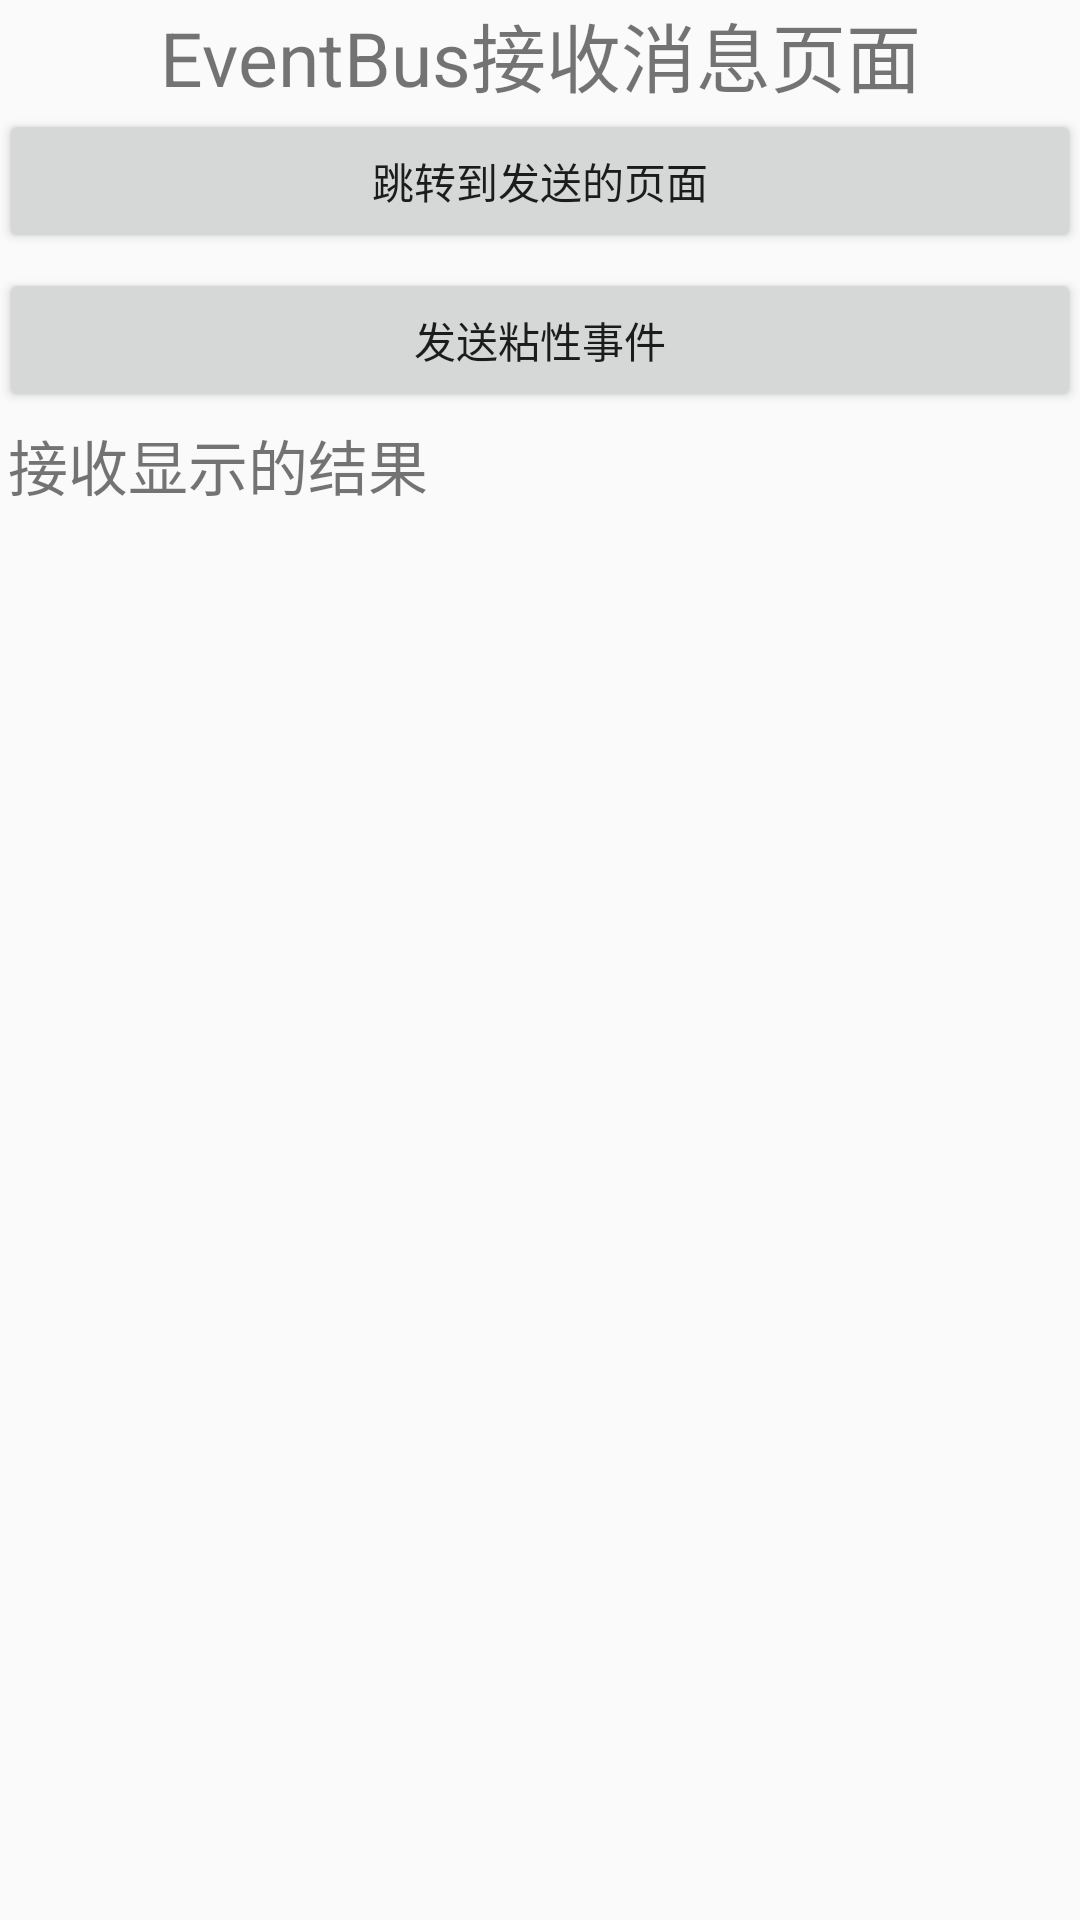

Here is an Android app screen rendered from its layout file. Give the layout XML and the strings, colors and styles it references.
<!-- AndroidManifest.xml: application theme AppTheme -->
<!-- res/layout/activity_event_bus.xml -->
<?xml version="1.0" encoding="utf-8"?>
<LinearLayout xmlns:android="http://schemas.android.com/apk/res/android"
    xmlns:tools="http://schemas.android.com/tools"
    android:orientation="vertical"
    android:layout_width="match_parent"
    android:layout_height="match_parent"
    android:paddingBottom="@dimen/activity_vertical_margin"
    android:paddingLeft="@dimen/activity_horizontal_margin"
    android:paddingRight="@dimen/activity_horizontal_margin"
    android:paddingTop="@dimen/activity_vertical_margin"
    tools:context="com.lin.eventbus.EventBusActivity">

    <TextView
        android:gravity="center"
        android:textSize="25sp"
        android:text="EventBus接收消息页面"
        android:layout_width="match_parent"
        android:layout_height="wrap_content" />

    <Button
        android:id="@+id/btn_send"
        android:layout_width="match_parent"
        android:layout_height="wrap_content"
        android:text="跳转到发送的页面" />

    <Button
        android:id="@+id/btn_sticky"
        android:layout_width="match_parent"
        android:layout_height="wrap_content"
        android:layout_marginTop="5dp"
        android:text="发送粘性事件" />

    <TextView
        android:layout_width="match_parent"
        android:layout_height="wrap_content"
        android:layout_margin="3dp"
        android:text="接收显示的结果"
        android:textSize="20sp" />

    <TextView
        android:id="@+id/tv_result"
        android:layout_width="match_parent"
        android:layout_height="match_parent" />
</LinearLayout>
<!-- resources referenced by this layout -->
<resources>
  <style name="AppTheme" parent="Theme.AppCompat.Light.DarkActionBar">
          
          <item name="colorPrimary">@color/colorPrimary</item>
          <item name="colorPrimaryDark">@color/colorPrimaryDark</item>
          <item name="colorAccent">@color/colorAccent</item>
      </style>
  <!-- not gathered from this repository: default colours our renderer supplied (Android Studio template values) -->
  <color name="colorPrimary">#FF6200EE</color>
  <color name="colorPrimaryDark">#FF3700B3</color>
  <color name="colorAccent">#FF03DAC5</color>
</resources>
